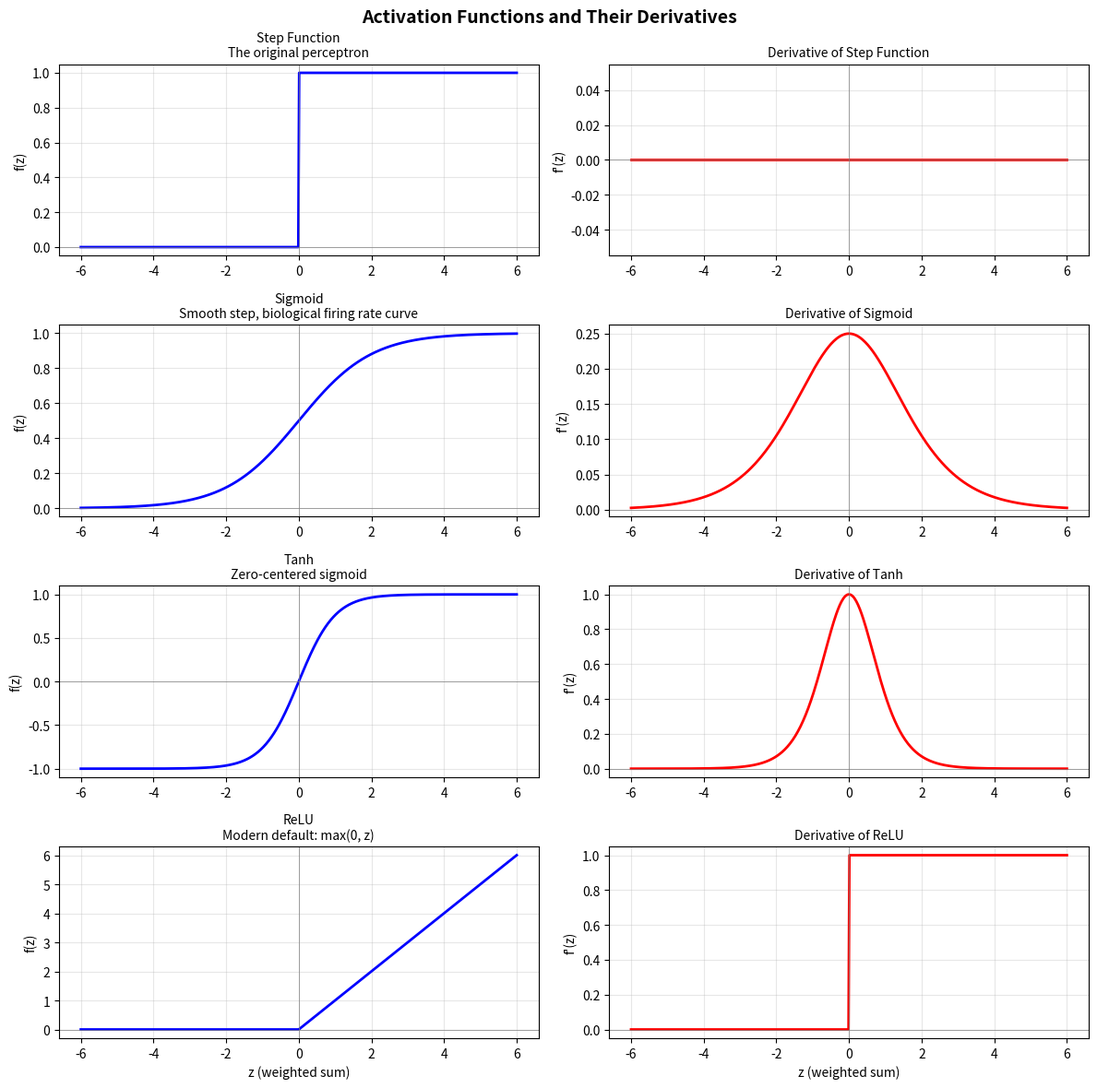
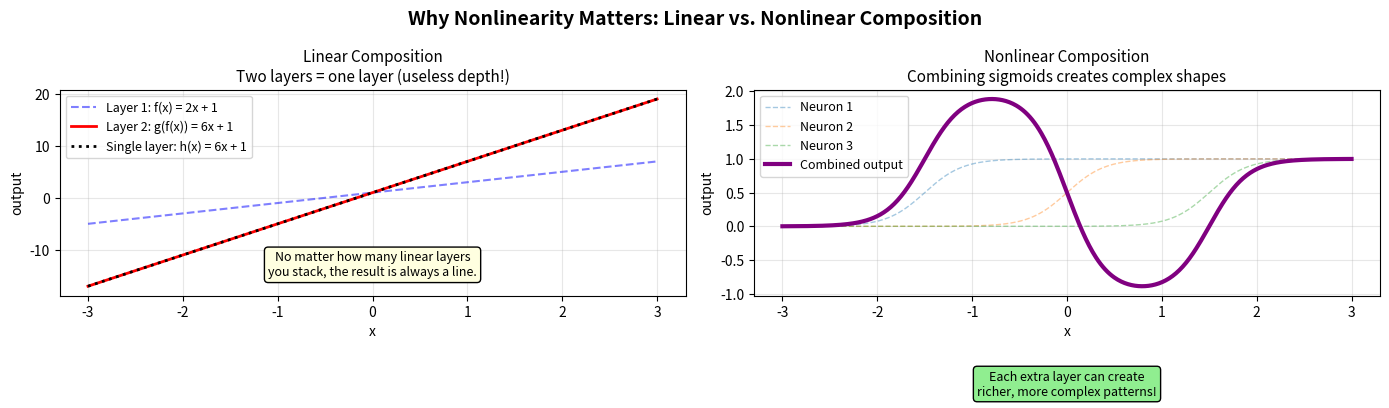

Generate these figures, in order, with matplotlib:
"""
Why Nonlinearity Matters: Activation Functions
===============================================

A single neuron computes: output = f(weighted_sum)

The function f is the "activation function." If f is linear (like f(x) = x),
then stacking 100 layers is mathematically identical to a single layer.
Nonlinear activation functions are what give neural networks their power.

This file explores the most common activation functions and demonstrates
why nonlinearity is essential for learning complex patterns.
"""

import numpy as np
import matplotlib.pyplot as plt

# =============================================================================
# ACTIVATION FUNCTIONS
# =============================================================================

def step(z):
    """
    Step function: the original perceptron activation.

    Output is exactly 0 or 1. Simple but not differentiable at z=0,
    which makes learning via gradient descent impossible.

    Parameters
    ----------
    z : float or ndarray
        Input value(s)

    Returns
    -------
    float or ndarray
        1 where z >= 0, else 0
    """
    return np.where(z >= 0, 1.0, 0.0)


def step_derivative(z):
    """Derivative of step function (0 everywhere, undefined at z=0)."""
    return np.zeros_like(z, dtype=float)


def sigmoid(z):
    """
    Sigmoid (logistic) function: a smooth, differentiable step.

    Biological analogy: this resembles a neuron's firing rate curve.
    Low input -> almost no firing. High input -> near-maximum firing.
    The transition is smooth, not abrupt like the step function.

    Parameters
    ----------
    z : float or ndarray
        Input value(s)

    Returns
    -------
    float or ndarray
        Values in (0, 1)
    """
    return 1.0 / (1.0 + np.exp(-z))


def sigmoid_derivative(z):
    """
    Derivative of sigmoid: sigmoid(z) * (1 - sigmoid(z)).

    This tells us "which direction to adjust" during learning.
    Note: the derivative is largest near z=0 (where the sigmoid
    is most uncertain) and smallest far from 0 (where it's confident).
    """
    s = sigmoid(z)
    return s * (1 - s)


def tanh_fn(z):
    """
    Hyperbolic tangent: like sigmoid but centered at zero.

    Output range is (-1, 1) instead of (0, 1). This zero-centering
    often helps learning because positive and negative signals are
    treated symmetrically.

    Parameters
    ----------
    z : float or ndarray
        Input value(s)

    Returns
    -------
    float or ndarray
        Values in (-1, 1)
    """
    return np.tanh(z)


def tanh_derivative(z):
    """Derivative of tanh: 1 - tanh(z)^2."""
    return 1.0 - np.tanh(z) ** 2


def relu(z):
    """
    Rectified Linear Unit (ReLU): the modern default.

    Simple rule: if input is positive, pass it through. If negative, output 0.
    Despite its simplicity, ReLU works extremely well in practice and is
    computationally efficient.

    Parameters
    ----------
    z : float or ndarray
        Input value(s)

    Returns
    -------
    float or ndarray
        max(0, z)
    """
    return np.maximum(0, z)


def relu_derivative(z):
    """Derivative of ReLU: 1 where z > 0, else 0."""
    return np.where(z > 0, 1.0, 0.0)


# =============================================================================
# ACTIVATION FUNCTION GALLERY
# =============================================================================

def plot_activation_functions():
    """
    Plot a 6-panel gallery of activation functions and their derivatives.

    Each row shows a function and its derivative side by side. The derivative
    is important because it tells the network "how much to adjust" each weight.
    """
    z = np.linspace(-6, 6, 500)

    functions = [
        ("Step Function", "The original perceptron",
         step, step_derivative),
        ("Sigmoid", "Smooth step, biological firing rate curve",
         sigmoid, sigmoid_derivative),
        ("Tanh", "Zero-centered sigmoid",
         tanh_fn, tanh_derivative),
        ("ReLU", "Modern default: max(0, z)",
         relu, relu_derivative),
    ]

    fig, axes = plt.subplots(4, 2, figsize=(12, 12))
    fig.suptitle("Activation Functions and Their Derivatives",
                 fontsize=14, fontweight='bold')

    for row, (name, subtitle, func, deriv) in enumerate(functions):
        # Function
        ax_f = axes[row, 0]
        ax_f.plot(z, func(z), 'b-', linewidth=2)
        ax_f.axhline(y=0, color='gray', linewidth=0.5)
        ax_f.axvline(x=0, color='gray', linewidth=0.5)
        ax_f.set_title(f"{name}\n{subtitle}", fontsize=10)
        ax_f.set_ylabel("f(z)")
        ax_f.grid(True, alpha=0.3)
        if row == len(functions) - 1:
            ax_f.set_xlabel("z (weighted sum)")

        # Derivative
        ax_d = axes[row, 1]
        ax_d.plot(z, deriv(z), 'r-', linewidth=2)
        ax_d.axhline(y=0, color='gray', linewidth=0.5)
        ax_d.axvline(x=0, color='gray', linewidth=0.5)
        ax_d.set_title(f"Derivative of {name}", fontsize=10)
        ax_d.set_ylabel("f'(z)")
        ax_d.grid(True, alpha=0.3)
        if row == len(functions) - 1:
            ax_d.set_xlabel("z (weighted sum)")

    plt.tight_layout()
    plt.show()


# =============================================================================
# THE LINEARITY PROBLEM
# =============================================================================

def plot_linearity_problem():
    """
    Demonstrate why nonlinearity is essential.

    Left panel: composing linear functions always gives a line.
    Right panel: composing nonlinear functions (sigmoids) can create
    rich, complex shapes -- this is the power of deep networks.
    """
    x = np.linspace(-3, 3, 500)

    fig, (ax_lin, ax_nonlin) = plt.subplots(1, 2, figsize=(14, 5))
    fig.suptitle("Why Nonlinearity Matters: Linear vs. Nonlinear Composition",
                 fontsize=14, fontweight='bold')

    # --- Left: linear composition ---
    # f(x) = 2x + 1 (layer 1)
    # g(x) = 3x - 2 (layer 2)
    # g(f(x)) = 3(2x + 1) - 2 = 6x + 1 (still a line!)
    layer1_linear = 2 * x + 1
    layer2_linear = 3 * layer1_linear - 2  # = 6x + 1
    equivalent = 6 * x + 1

    ax_lin.plot(x, 2 * x + 1, 'b--', linewidth=1.5, alpha=0.5,
                label="Layer 1: f(x) = 2x + 1")
    ax_lin.plot(x, layer2_linear, 'r-', linewidth=2,
                label="Layer 2: g(f(x)) = 6x + 1")
    ax_lin.plot(x, equivalent, 'k:', linewidth=2,
                label="Single layer: h(x) = 6x + 1")
    ax_lin.set_title("Linear Composition\n"
                     "Two layers = one layer (useless depth!)", fontsize=11)
    ax_lin.set_xlabel("x")
    ax_lin.set_ylabel("output")
    ax_lin.legend(fontsize=9)
    ax_lin.grid(True, alpha=0.3)
    ax_lin.text(0, -15, "No matter how many linear layers\n"
                "you stack, the result is always a line.",
                ha='center', fontsize=9, style='italic',
                bbox=dict(boxstyle='round', facecolor='lightyellow'))

    # --- Right: nonlinear composition ---
    # Composing sigmoid units can create complex shapes
    # Three shifted sigmoids combined
    h1 = sigmoid(5 * (x + 1.5))   # sigmoid centered at -1.5
    h2 = sigmoid(5 * (x - 0.0))   # sigmoid centered at 0
    h3 = sigmoid(5 * (x - 1.5))   # sigmoid centered at 1.5

    # Combine them with different weights to create a bump
    combined = 2.0 * h1 - 3.0 * h2 + 2.0 * h3

    ax_nonlin.plot(x, h1, '--', linewidth=1, alpha=0.4, label="Neuron 1")
    ax_nonlin.plot(x, h2, '--', linewidth=1, alpha=0.4, label="Neuron 2")
    ax_nonlin.plot(x, h3, '--', linewidth=1, alpha=0.4, label="Neuron 3")
    ax_nonlin.plot(x, combined, 'purple', linewidth=3,
                   label="Combined output")
    ax_nonlin.set_title("Nonlinear Composition\n"
                        "Combining sigmoids creates complex shapes",
                        fontsize=11)
    ax_nonlin.set_xlabel("x")
    ax_nonlin.set_ylabel("output")
    ax_nonlin.legend(fontsize=9)
    ax_nonlin.grid(True, alpha=0.3)
    ax_nonlin.text(0, -2.5, "Each extra layer can create\n"
                   "richer, more complex patterns!",
                   ha='center', fontsize=9, style='italic',
                   bbox=dict(boxstyle='round', facecolor='lightgreen'))

    plt.tight_layout()
    plt.show()


# =============================================================================
# MAIN DEMONSTRATION
# =============================================================================

def main():
    """Run the activation functions demonstration."""
    print("=" * 70)
    print("WHY NONLINEARITY MATTERS: ACTIVATION FUNCTIONS")
    print("=" * 70)

    # --- Activation Function Gallery ---
    print("\n--- ACTIVATION FUNCTION GALLERY ---")
    print("""
Every artificial neuron computes: output = f(w1*x1 + w2*x2 + ... + bias)

The function f is the "activation function." Here are the most common ones:

  Step:     0 or 1, like a light switch.
            The original perceptron used this. Not differentiable.

  Sigmoid:  Smooth curve from 0 to 1, like a dimmer switch.
            Resembles a biological neuron's firing rate curve.
            Differentiable, so we can compute gradients for learning.

  Tanh:     Like sigmoid but ranges from -1 to +1.
            Zero-centered, which helps learning converge faster.

  ReLU:     max(0, x) -- dead simple, but extremely effective.
            The modern default for most neural networks.
""")
    plot_activation_functions()

    # --- Why Derivatives Matter ---
    print("\n--- WHY DERIVATIVES MATTER ---")
    print("""
The derivative of the activation function tells us:
  "If I nudge the input a tiny bit, how much does the output change?"

This is crucial for learning! When the derivative is:
  - LARGE: the neuron is sensitive to changes (fast learning)
  - SMALL: the neuron is insensitive (slow or stuck learning)
  - ZERO:  the neuron learns nothing (the "vanishing gradient" problem)

Notice that sigmoid's derivative peaks at z=0 (where it's uncertain)
and vanishes far from 0 (where it's already confident). This matters!
""")

    # --- The Linearity Problem ---
    print("\n--- THE LINEARITY PROBLEM ---")
    print("""
Here's the key insight: if we use LINEAR activation (f(x) = x),
then stacking layers is USELESS.

Why? Because composing linear functions gives another linear function:
  Layer 1: f(x) = 2x + 1
  Layer 2: g(y) = 3y - 2
  Combined: g(f(x)) = 3(2x + 1) - 2 = 6x + 1  <-- still a line!

A 100-layer linear network computes exactly the same thing as a
1-layer linear network. All that depth is wasted.

But with NONLINEAR activation (like sigmoid), each layer can create
new shapes that the next layer builds upon. This is what makes
deep learning powerful.
""")
    plot_linearity_problem()

    # --- Math proof ---
    print("\n--- PROOF: LINEAR COMPOSITION IS LINEAR ---")
    print("""
  Layer 1: y = W1 * x + b1      (a linear transformation)
  Layer 2: z = W2 * y + b2      (another linear transformation)

  Substituting:
    z = W2 * (W1 * x + b1) + b2
    z = (W2 * W1) * x + (W2 * b1 + b2)
    z = W_combined * x + b_combined    <-- still linear!

  With sigmoid activation:
    Layer 1: y = sigmoid(W1 * x + b1)     (nonlinear!)
    Layer 2: z = sigmoid(W2 * y + b2)     (nonlinear!)

    z = sigmoid(W2 * sigmoid(W1 * x + b1) + b2)  <-- NOT simplifiable!

  Each nonlinear layer adds genuine computational power.
""")

    print("\n" + "=" * 70)
    print("KEY TAKEAWAY")
    print("=" * 70)
    print("""
Without nonlinear activation functions, a 100-layer network equals
a 1-layer network. Nonlinearity is what makes depth meaningful.

Each layer with nonlinear activation can create richer representations,
building complex patterns from simple pieces. This connects to
EMERGENCE: complex behavior arising from simple components.
""")


if __name__ == "__main__":
    main()
